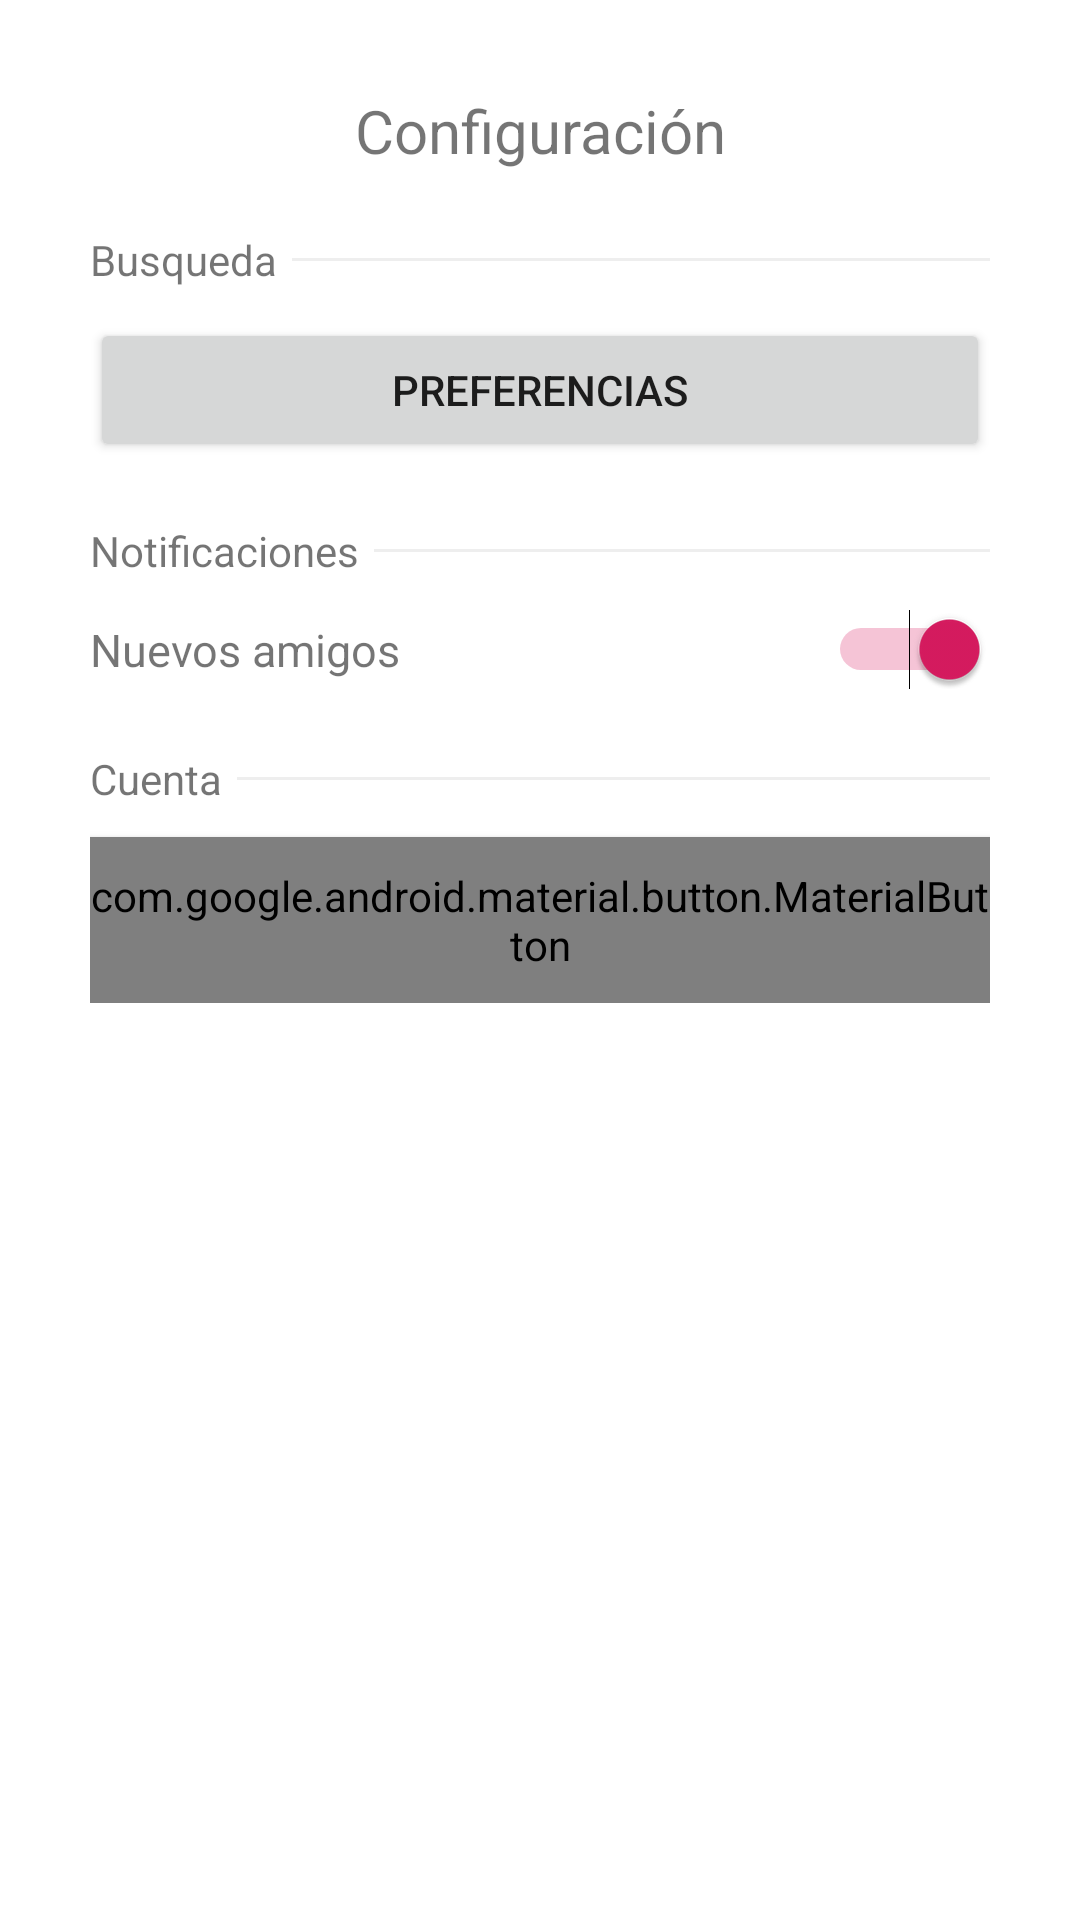

This screen was rendered from an Android layout file. Write that file and the resources it references.
<!-- AndroidManifest.xml: application theme AppTheme -->
<!-- res/layout/fragment_config.xml -->
<?xml version="1.0" encoding="utf-8"?>
<FrameLayout xmlns:android="http://schemas.android.com/apk/res/android"
    xmlns:tools="http://schemas.android.com/tools"
    android:layout_width="match_parent"
    android:layout_height="match_parent"
    android:background="#FFF"
    tools:context=".ConfigFragment">


    <RelativeLayout
        android:layout_width="match_parent"
        android:layout_height="match_parent"
        android:layout_marginBottom="70dp">

        <LinearLayout
            android:layout_width="match_parent"
            android:layout_height="wrap_content"
            android:layout_alignParentTop="true"
            android:layout_marginLeft="30dp"
            android:layout_marginTop="30dp"
            android:layout_marginRight="30dp"
            android:orientation="vertical">

            <TextView
                android:layout_width="match_parent"
                android:layout_height="wrap_content"
                android:layout_marginBottom="20dp"
                android:text="Configuración"
                android:textAlignment="center"
                android:textSize="20dp" />

            <LinearLayout
                android:layout_width="match_parent"
                android:layout_height="wrap_content"
                android:layout_marginBottom="10dp">

                <TextView
                    android:layout_width="wrap_content"
                    android:layout_height="wrap_content"
                    android:text="Busqueda" />

                <View
                    android:layout_width="match_parent"
                    android:layout_height="1dp"
                    android:layout_marginLeft="5dp"
                    android:layout_marginTop="9dp"
                    android:background="#EEE"></View>
            </LinearLayout>

            <Button
                android:id="@+id/btn_search_preferences"
                android:layout_width="match_parent"
                android:layout_height="wrap_content"
                android:text="Preferencias" />

            <LinearLayout
                android:layout_width="match_parent"
                android:layout_height="wrap_content"
                android:layout_marginTop="20dp"
                android:layout_marginBottom="10dp">

                <TextView
                    android:layout_width="wrap_content"
                    android:layout_height="wrap_content"
                    android:text="Notificaciones" />

                <View
                    android:layout_width="match_parent"
                    android:layout_height="1dp"
                    android:layout_marginLeft="5dp"
                    android:layout_marginTop="9dp"
                    android:background="#EEE"></View>
            </LinearLayout>

            <RelativeLayout
                android:layout_width="match_parent"
                android:layout_height="wrap_content">

                <TextView
                    android:layout_width="wrap_content"
                    android:layout_height="wrap_content"
                    android:layout_centerVertical="true"
                    android:text="Nuevos amigos"
                    android:textSize="15dp" />

                <Switch
                    android:id="@+id/sw_notifications"
                    android:layout_width="wrap_content"
                    android:layout_height="wrap_content"
                    android:layout_alignParentRight="true"
                    android:checked="true" />

            </RelativeLayout>

            <LinearLayout
                android:layout_width="match_parent"
                android:layout_height="wrap_content"
                android:layout_marginTop="20dp"
                android:layout_marginBottom="10dp">

                <TextView
                    android:layout_width="wrap_content"
                    android:layout_height="wrap_content"
                    android:text="Cuenta" />

                <View
                    android:layout_width="match_parent"
                    android:layout_height="1dp"
                    android:layout_marginLeft="5dp"
                    android:layout_marginTop="9dp"
                    android:background="#EEE"></View>
            </LinearLayout>

            <android.support.design.button.MaterialButton
                android:id="@+id/btn_logout"
                style="@style/Base.Widget.AppCompat.Button"
                android:layout_width="match_parent"
                android:layout_height="wrap_content"
                android:text="Cerrar Sesión"
                android:textColor="#fff" />


        </LinearLayout>


    </RelativeLayout>
</FrameLayout>
<!-- resources referenced by this layout -->
<resources>
  <style name="AppTheme" parent="Theme.AppCompat.Light.NoActionBar">
          
          <item name="colorPrimary">@color/colorPrimary</item>
          <item name="colorPrimaryDark">@color/colorPrimaryDark</item>
          <item name="colorAccent">@color/colorAccent</item>
  
          <item name="android:statusBarColor">@color/white</item>
          <item name="android:windowBackground">@android:color/white</item>
      </style>
  <color name="colorPrimary">#E21662</color>
  <color name="colorPrimaryDark">#00574B</color>
  <color name="colorAccent">#D81B60</color>
  <color name="white">#fff</color>
</resources>
